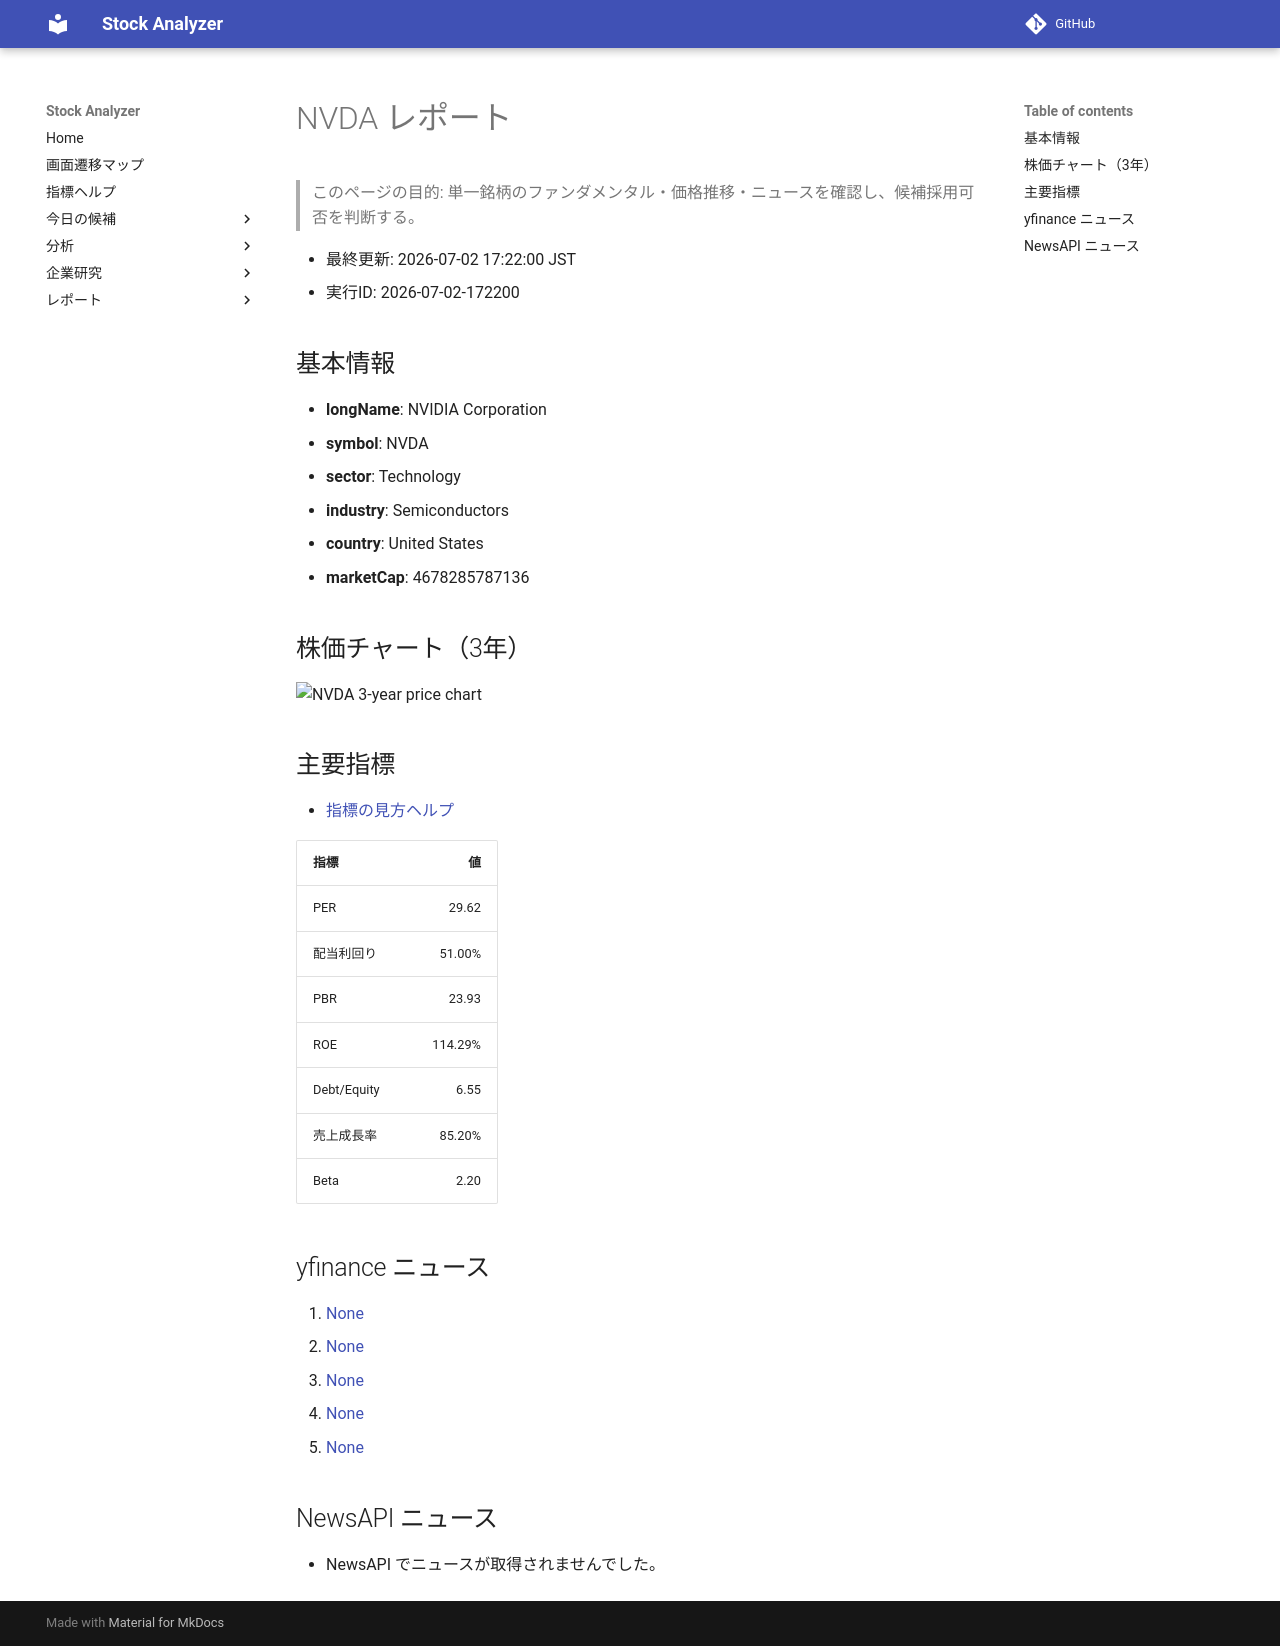

repository: Yumi-note/Making-APP · page: reports/2026-07-02/172200/NVDA/index.html · generator: mkdocs

# NVDA レポート

> このページの目的: 単一銘柄のファンダメンタル・価格推移・ニュースを確認し、候補採用可否を判断する。

- 最終更新: 2026-07-02 17:22:00 JST
- 実行ID: 2026-07-02-172200

## 基本情報

- **longName**: NVIDIA Corporation
- **symbol**: NVDA
- **sector**: Technology
- **industry**: Semiconductors
- **country**: United States
- **marketCap**: 4678285787136

## 株価チャート（3年）

![NVDA 3-year price chart](NVDA_3y.png)

## 主要指標

- [指標の見方ヘルプ](../../../../indicators.md)

| 指標 | 値 |
|---|---:|
| PER | 29.62 |
| 配当利回り | 51.00% |
| PBR | 23.93 |
| ROE | 114.29% |
| Debt/Equity | 6.55 |
| 売上成長率 | 85.20% |
| Beta | 2.20 |

## yfinance ニュース

1. [None](None)
2. [None](None)
3. [None](None)
4. [None](None)
5. [None](None)

## NewsAPI ニュース

- NewsAPI でニュースが取得されませんでした。
